Run: headless pygame with SDL's dummy video driver; simulated clock (each Clock.tick advances the game by its frame time, no real sleeping); random seed 0; keys injected as events and as key.get_pressed() state; no mouse input.
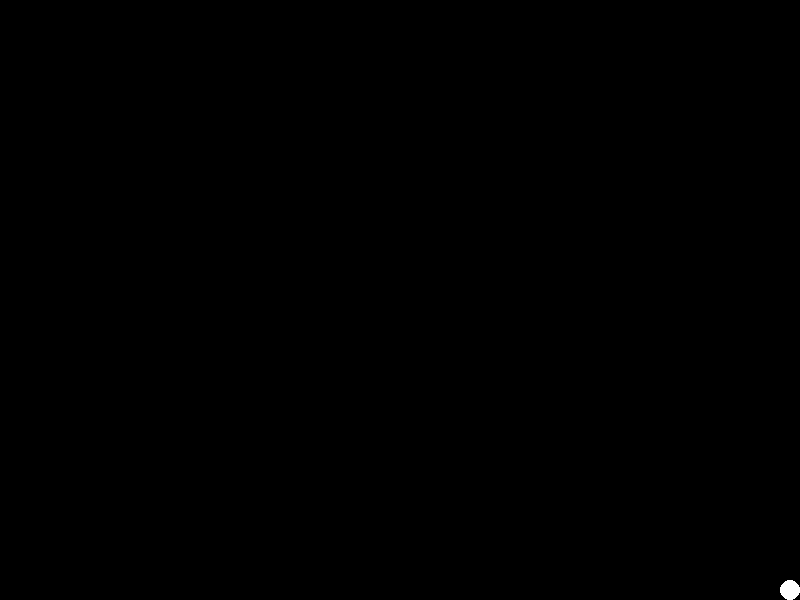
Frame 1 of 4 · flips 1–60 · no input
Frame 2 of 4 · flips 61–180 · tapped SPACE, RETURN · held RIGHT (→), D · screen unchanged from frame 1, image omitted
Frame 3 of 4 · flips 181–300 · held DOWN (↓), S · screen unchanged from frame 2, image omitted
Frame 4 of 4 · flips 301–420 · held LEFT (←), A, UP (↑), W · screen unchanged from frame 3, image omitted

The pygame program that drew these frames:

import pygame

class Body:
  def __init__(self, radius, x, y) -> None:
    self.radius = radius

    if(x < radius):
      x = radius

    if(y < radius):
      y = radius

    if(x > screen_width):
      x = screen_width

    if (y > screen_height):
      y = screen_height

    self.x = x
    self.y = y
  
  def draw(self):
    pygame.draw.circle(screen, WHITE, (self.x, self.y), self.radius)

  def anim(self):
    b = self
    b.x += 0
    b.y += 0

    if b.x + b.radius > screen_width or b.x - b.radius < 0:
        b.x -= 2  

    if b.y + b.radius > screen_height or b.y - b.radius < 0:
        b.y -= 1

BLACK = (0, 0, 0)
WHITE = (255, 255, 255)
RED = (255, 0, 0)

pygame.init()

screen_width = 800
screen_height = 600
screen = pygame.display.set_mode((screen_width, screen_height))

clock = pygame.time.Clock()

b = Body(10, 10000, 100000)

running = True
i = 0
while running:
  
  for event in pygame.event.get():
    if event.type == pygame.QUIT:
      running = False

  screen.fill(BLACK)

  b.draw()
  b.anim()


  pygame.display.flip()

  clock.tick(60)
  i+=1
  print(i)  

pygame.quit()
